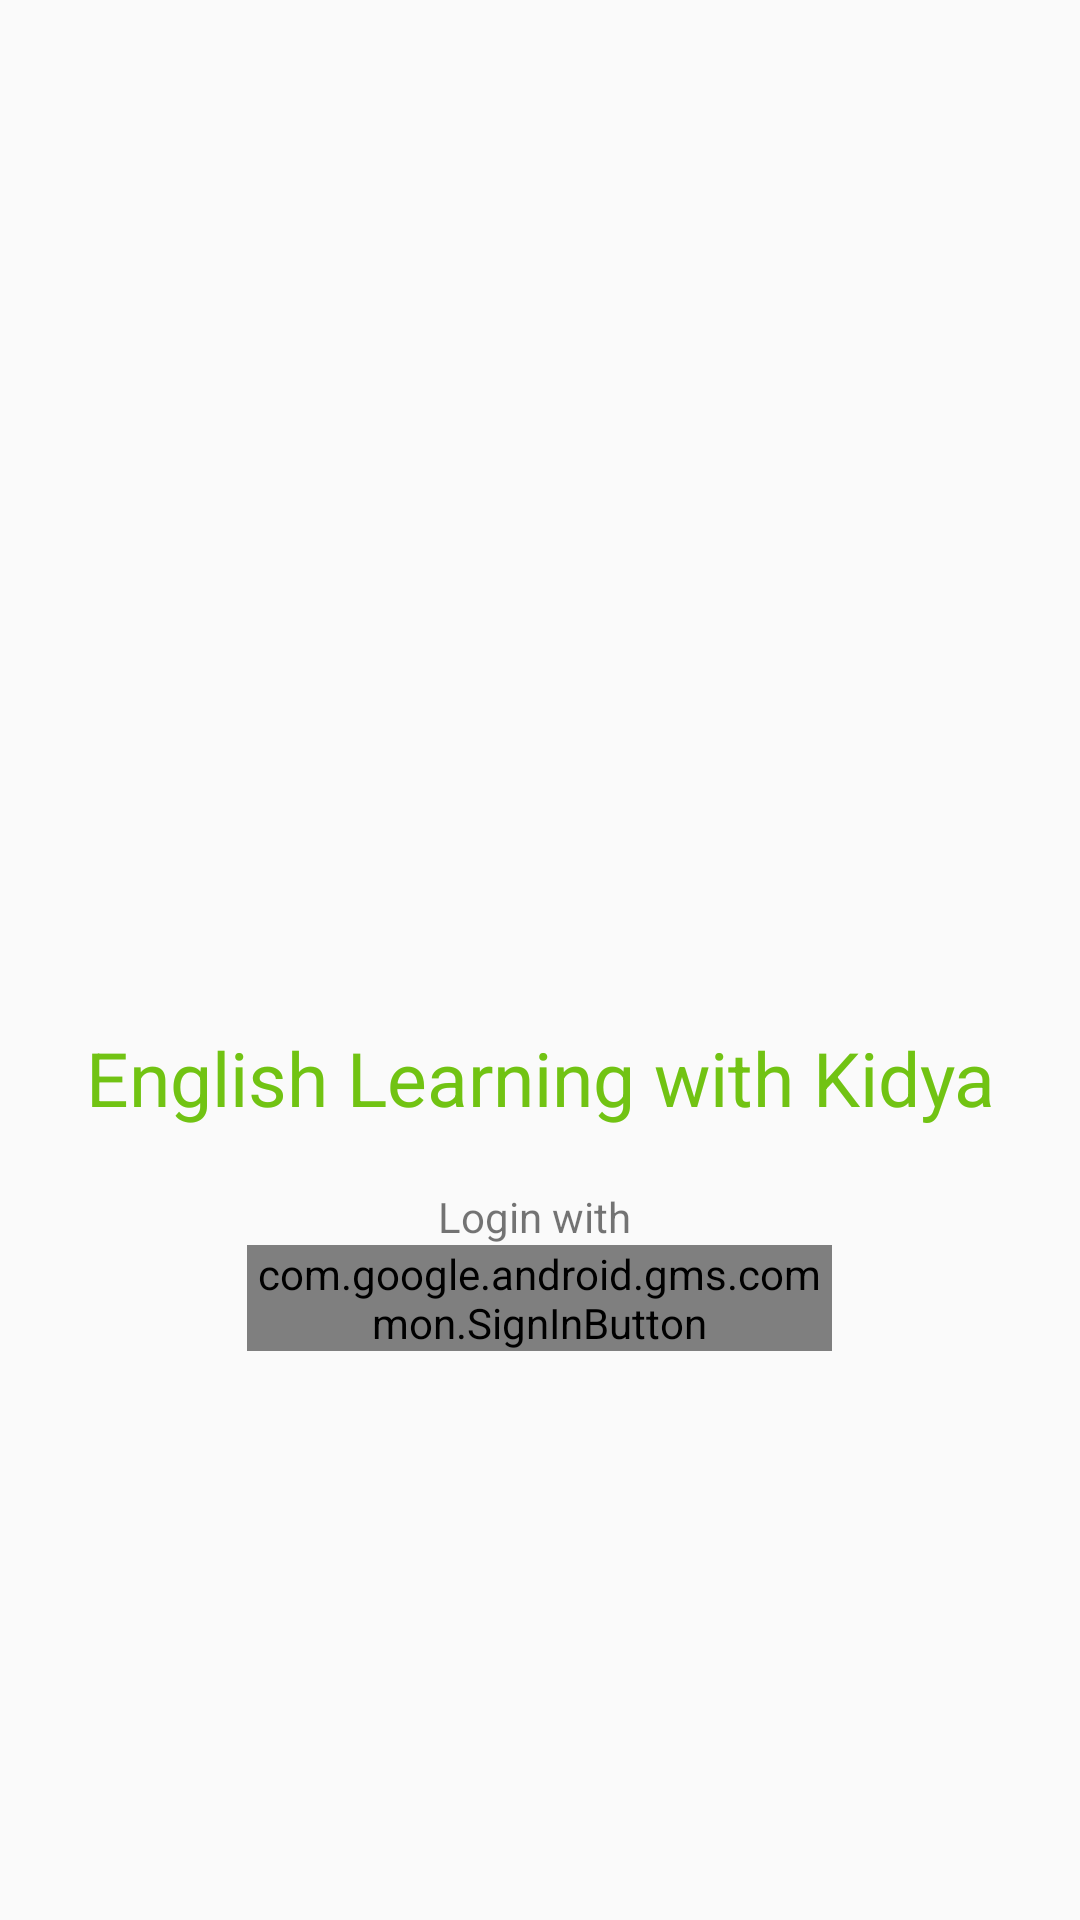

The Android layout XML behind this screen, and the referenced resources:
<!-- AndroidManifest.xml: application theme AppTheme -->
<!-- res/layout/activity_login_first.xml -->
<?xml version="1.0" encoding="utf-8"?>
<RelativeLayout xmlns:android="http://schemas.android.com/apk/res/android"
    xmlns:app="http://schemas.android.com/apk/res-auto"
    xmlns:tools="http://schemas.android.com/tools"
    android:layout_width="match_parent"
    android:layout_height="match_parent"
    tools:context=".login_first">

    <LinearLayout
        android:layout_width="match_parent"
        android:layout_height="match_parent"
        android:orientation="vertical"
        android:gravity="center"
        >

        <ImageView
            android:id="@+id/imageView2"
            android:layout_width="221dp"
            android:layout_height="133dp"
            android:layout_gravity="center"
            app:srcCompat="@drawable/uleam"
            tools:layout_editor_absoluteX="95dp"
            tools:layout_editor_absoluteY="112dp" />

        <TextView
            android:layout_width="wrap_content"
            android:layout_height="wrap_content"
            android:layout_gravity="center"
            android:layout_margin="20dp"
            android:text="@string/tituloMainActivity"
            android:textAlignment="center"
            android:textColor="@color/colorVerdeU"
            android:textSize="25sp" />

        <TextView
            android:id="@+id/status_textview"
            android:layout_width="wrap_content"
            android:layout_height="wrap_content"
            android:text="Login with "
            />

        <com.google.android.gms.common.SignInButton
            android:id="@+id/sing_ing_button"
            android:layout_width="195dp"
            android:layout_height="wrap_content" />





    </LinearLayout>
</RelativeLayout>
<!-- resources referenced by this layout -->
<resources>
  <item name="colorVerdeU" type="color">#71C313</item>
  <string name="tituloMainActivity">English Learning with Kidya</string>
  <style name="AppTheme" parent="Theme.AppCompat.Light.DarkActionBar">
          
          <item name="colorPrimary">@color/colorVerdeU</item>
          <item name="colorPrimaryDark">@color/colorRojoU</item>
          <item name="colorAccent">@color/colorGrisU</item>
      </style>
  <item name="colorRojoU" type="color">#D60E0E</item>
  <item name="colorGrisU" type="color">#FF605353</item>
</resources>
